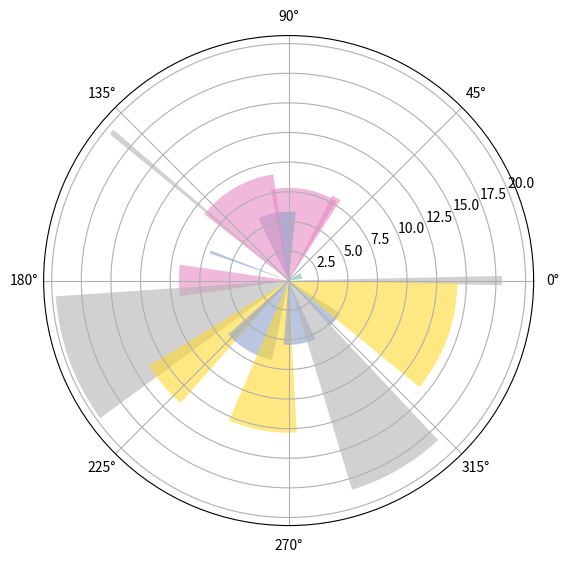

Reproduce this figure in Python.
import numpy as np
import matplotlib.cm as cm
import matplotlib.pyplot as plt

figsize = 7
colormap = lambda r: cm.Set2(r / 20.)
N = 18  # number of bars

fig = plt.figure(figsize=(figsize,figsize))
ax = fig.add_axes([0.2, 0.2, 0.7, 0.7], polar=True)

theta = np.arange(0.0, 2 * np.pi, 2 * np.pi/N)
radii = 20 * np.random.rand(N)
width = np.pi / 4 * np.random.rand(N)
bars = ax.bar(theta, radii, width=width, bottom=0.0)

for r, bar in zip(radii, bars):
    bar.set_facecolor(colormap(r))
    bar.set_alpha(0.6)

plt.show()